pico-8 play session: no input (idle), after a click and taps of 🅾, ❎, 🅾+❎, 🅾 in the second before t = 0

[t = 1 s] idle ~1s (no d-pad/buttons)
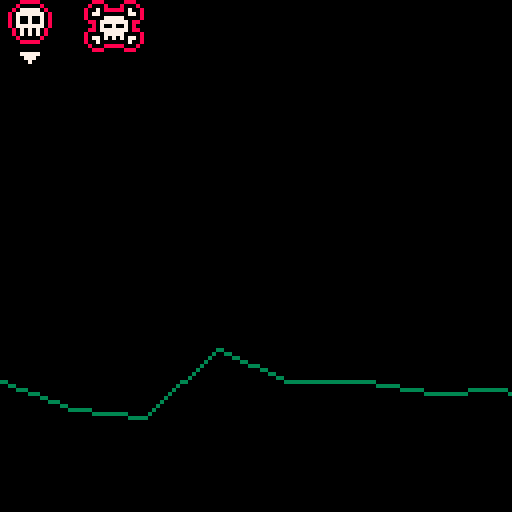

pico-8 cartridge
version 4
__lua__
cls()

local ground = {0, 0, 0, 0, 0, 0, 0, 0, 12, 5, 3, 20, 12, 12, 9, 10, 0, 0, 0, 0, 0, 0, 0, 0}
local spacing = 18

local offsetx = -144
local starty = 127 - 20

function _init()

end

function _update()
	-- offsetx -= 18
end

function _draw()
	cls()

	for i=1, count(ground) do
		local current = {
			x = (spacing*i) - spacing,
			y = starty-ground[i]
		}

		if i < count(ground) then
			local next = {
				x = (spacing*(i+1)) - spacing,
				y = starty-ground[i+1]
			}

			line(current.x+offsetx, current.y, next.x+offsetx, next.y, 3)
		end

		-- pset(13 * i, 5 + ground[i], 1)
	end
	-- srand(offset)

	spr(1, 0, 0, 2, 2)
	spr(3, 20, 0, 2, 2)

	-- camera(rnd()*2, rnd()*2)
end
__gfx__
00000000000008888800000000088800000888000000000000000000000000000000000000000000000000000000000000000000000000000000000000000000
00000000000080000080000000800080008000800000000000000000000000000000000000000000000000000000000000000000000000000000000000000000
00000000000807777708000008007088888070080000000000000000000000000000000000000000000000000000000000000000000000000000000000000000
00000000008077777770800008077000000077080000000000000000000000000000000000000000000000000000000000000000000000000000000000000000
00000000008070070070800008000077777000080000000000000000000000000000000000000000000000000000000000000000000000000000000000000000
00000000008070070070800000880777777708800000000000000000000000000000000000000000000000000000000000000000000000000000000000000000
00000000008077777770800000080700700708000000000000000000000000000000000000000000000000000000000000000000000000000000000000000000
00000000000807070708000000880777777708800000000000000000000000000000000000000000000000000000000000000000000000000000000000000000
00000000000807070708000008000077777000080000000000000000000000000000000000000000000000000000000000000000000000000000000000000000
00000000000080000080000008077070707077080000000000000000000000000000000000000000000000000000000000000000000000000000000000000000
00000000000008888800000008007000000070080000000000000000000000000000000000000000000000000000000000000000000000000000000000000000
00000000000000000000000000800088888000800000000000000000000000000000000000000000000000000000000000000000000000000000000000000000
00000000000000000000000000088800000888000000000000000000000000000000000000000000000000000000000000000000000000000000000000000000
00000000000007777700000000000000000000000000000000000000000000000000000000000000000000000000000000000000000000000000000000000000
00000000000000777000000000000000000000000000000000000000000000000000000000000000000000000000000000000000000000000000000000000000
00000000000000070000000000000000000000000000000000000000000000000000000000000000000000000000000000000000000000000000000000000000
00000000000000000000000000000000000000000000000000000000000000000000000000000000000000000000000000000000000000000000000000000000
00000000000000000000000000000000000000000000000000000000000000000000000000000000000000000000000000000000000000000000000000000000
00000000000000000000000000000000000000000000000000000000000000000000000000000000000000000000000000000000000000000000000000000000
00000000000000000000000000000000000000000000000000000000000000000000000000000000000000000000000000000000000000000000000000000000
00000000000000000000000000000000000000000000000000000000000000000000000000000000000000000000000000000000000000000000000000000000
00000000000000000000000000000000000000000000000000000000000000000000000000000000000000000000000000000000000000000000000000000000
00000000000000000000000000000000000000000000000000000000000000000000000000000000000000000000000000000000000000000000000000000000
00000000000000000000000000000000000000000000000000000000000000000000000000000000000000000000000000000000000000000000000000000000
00000000000000000000000000000000000000000000000000000000000000000000000000000000000000000000000000000000000000000000000000000000
00000000000000000000000000000000000000000000000000000000000000000000000000000000000000000000000000000000000000000000000000000000
00000000000000000000000000000000000000000000000000000000000000000000000000000000000000000000000000000000000000000000000000000000
00000000000000000000000000000000000000000000000000000000000000000000000000000000000000000000000000000000000000000000000000000000
00000000000000000000000000000000000000000000000000000000000000000000000000000000000000000000000000000000000000000000000000000000
00000000000000000000000000000000000000000000000000000000000000000000000000000000000000000000000000000000000000000000000000000000
00000000000000000000000000000000000000000000000000000000000000000000000000000000000000000000000000000000000000000000000000000000
00000000000000000000000000000000000000000000000000000000000000000000000000000000000000000000000000000000000000000000000000000000
00000000000000000000000000000000000000000000000000000000000000000000000000000000000000000000000000000000000000000000000000000000
00000000000000000000000000000000000000000000000000000000000000000000000000000000000000000000000000000000000000000000000000000000
00000000000000000000000000000000000000000000000000000000000000000000000000000000000000000000000000000000000000000000000000000000
00000000000000000000000000000000000000000000000000000000000000000000000000000000000000000000000000000000000000000000000000000000
00000000000000000000000000000000000000000000000000000000000000000000000000000000000000000000000000000000000000000000000000000000
00000000000000000000000000000000000000000000000000000000000000000000000000000000000000000000000000000000000000000000000000000000
00000000000000000000000000000000000000000000000000000000000000000000000000000000000000000000000000000000000000000000000000000000
00000000000000000000000000000000000000000000000000000000000000000000000000000000000000000000000000000000000000000000000000000000
00000000000000000000000000000000000000000000000000000000000000000000000000000000000000000000000000000000000000000000000000000000
00000000000000000000000000000000000000000000000000000000000000000000000000000000000000000000000000000000000000000000000000000000
00000000000000000000000000000000000000000000000000000000000000000000000000000000000000000000000000000000000000000000000000000000
00000000000000000000000000000000000000000000000000000000000000000000000000000000000000000000000000000000000000000000000000000000
00000000000000000000000000000000000000000000000000000000000000000000000000000000000000000000000000000000000000000000000000000000
00000000000000000000000000000000000000000000000000000000000000000000000000000000000000000000000000000000000000000000000000000000
00000000000000000000000000000000000000000000000000000000000000000000000000000000000000000000000000000000000000000000000000000000
00000000000000000000000000000000000000000000000000000000000000000000000000000000000000000000000000000000000000000000000000000000
00000000000000000000000000000000000000000000000000000000000000000000000000000000000000000000000000000000000000000000000000000000
00000000000000000000000000000000000000000000000000000000000000000000000000000000000000000000000000000000000000000000000000000000
00000000000000000000000000000000000000000000000000000000000000000000000000000000000000000000000000000000000000000000000000000000
00000000000000000000000000000000000000000000000000000000000000000000000000000000000000000000000000000000000000000000000000000000
00000000000000000000000000000000000000000000000000000000000000000000000000000000000000000000000000000000000000000000000000000000
00000000000000000000000000000000000000000000000000000000000000000000000000000000000000000000000000000000000000000000000000000000
00000000000000000000000000000000000000000000000000000000000000000000000000000000000000000000000000000000000000000000000000000000
00000000000000000000000000000000000000000000000000000000000000000000000000000000000000000000000000000000000000000000000000000000
00000000000000000000000000000000000000000000000000000000000000000000000000000000000000000000000000000000000000000000000000000000
00000000000000000000000000000000000000000000000000000000000000000000000000000000000000000000000000000000000000000000000000000000
00000000000000000000000000000000000000000000000000000000000000000000000000000000000000000000000000000000000000000000000000000000
00000000000000000000000000000000000000000000000000000000000000000000000000000000000000000000000000000000000000000000000000000000
00000000000000000000000000000000000000000000000000000000000000000000000000000000000000000000000000000000000000000000000000000000
00000000000000000000000000000000000000000000000000000000000000000000000000000000000000000000000000000000000000000000000000000000
00000000000000000000000000000000000000000000000000000000000000000000000000000000000000000000000000000000000000000000000000000000
00000000000000000000000000000000000000000000000000000000000000000000000000000000000000000000000000000000000000000000000000000000
00000000000000000000000000000000000000000000000000000000000000000000000000000000000000000000000000000000000000000000000000000000
00000000000000000000000000000000000000000000000000000000000000000000000000000000000000000000000000000000000000000000000000000000
00000000000000000000000000000000000000000000000000000000000000000000000000000000000000000000000000000000000000000000000000000000
00000000000000000000000000000000000000000000000000000000000000000000000000000000000000000000000000000000000000000000000000000000
00000000000000000000000000000000000000000000000000000000000000000000000000000000000000000000000000000000000000000000000000000000
00000000000000000000000000000000000000000000000000000000000000000000000000000000000000000000000000000000000000000000000000000000
00000000000000000000000000000000000000000000000000000000000000000000000000000000000000000000000000000000000000000000000000000000
00000000000000000000000000000000000000000000000000000000000000000000000000000000000000000000000000000000000000000000000000000000
00000000000000000000000000000000000000000000000000000000000000000000000000000000000000000000000000000000000000000000000000000000
00000000000000000000000000000000000000000000000000000000000000000000000000000000000000000000000000000000000000000000000000000000
00000000000000000000000000000000000000000000000000000000000000000000000000000000000000000000000000000000000000000000000000000000
00000000000000000000000000000000000000000000000000000000000000000000000000000000000000000000000000000000000000000000000000000000
00000000000000000000000000000000000000000000000000000000000000000000000000000000000000000000000000000000000000000000000000000000
00000000000000000000000000000000000000000000000000000000000000000000000000000000000000000000000000000000000000000000000000000000
00000000000000000000000000000000000000000000000000000000000000000000000000000000000000000000000000000000000000000000000000000000
00000000000000000000000000000000000000000000000000000000000000000000000000000000000000000000000000000000000000000000000000000000
00000000000000000000000000000000000000000000000000000000000000000000000000000000000000000000000000000000000000000000000000000000
00000000000000000000000000000000000000000000000000000000000000000000000000000000000000000000000000000000000000000000000000000000
00000000000000000000000000000000000000000000000000000000000000000000000000000000000000000000000000000000000000000000000000000000
00000000000000000000000000000000000000000000000000000000000000000000000000000000000000000000000000000000000000000000000000000000
00000000000000000000000000000000000000000000000000000000000000000000000000000000000000000000000000000000000000000000000000000000
00000000000000000000000000000000000000000000000000000000000000000000000000000000000000000000000000000000000000000000000000000000
00000000000000000000000000000000000000000000000000000000000000000000000000000000000000000000000000000000000000000000000000000000
00000000000000000000000000000000000000000000000000000000000000000000000000000000000000000000000000000000000000000000000000000000
00000000000000000000000000000000000000000000000000000000000000000000000000000000000000000000000000000000000000000000000000000000
00000000000000000000000000000000000000000000000000000000000000000000000000000000000000000000000000000000000000000000000000000000
00000000000000000000000000000000000000000000000000000000000000000000000000000000000000000000000000000000000000000000000000000000
00000000000000000000000000000000000000000000000000000000000000000000000000000000000000000000000000000000000000000000000000000000
00000000000000000000000000000000000000000000000000000000000000000000000000000000000000000000000000000000000000000000000000000000
00000000000000000000000000000000000000000000000000000000000000000000000000000000000000000000000000000000000000000000000000000000
00000000000000000000000000000000000000000000000000000000000000000000000000000000000000000000000000000000000000000000000000000000
00000000000000000000000000000000000000000000000000000000000000000000000000000000000000000000000000000000000000000000000000000000
00000000000000000000000000000000000000000000000000000000000000000000000000000000000000000000000000000000000000000000000000000000
00000000000000000000000000000000000000000000000000000000000000000000000000000000000000000000000000000000000000000000000000000000
00000000000000000000000000000000000000000000000000000000000000000000000000000000000000000000000000000000000000000000000000000000
00000000000000000000000000000000000000000000000000000000000000000000000000000000000000000000000000000000000000000000000000000000
00000000000000000000000000000000000000000000000000000000000000000000000000000000000000000000000000000000000000000000000000000000
00000000000000000000000000000000000000000000000000000000000000000000000000000000000000000000000000000000000000000000000000000000
00000000000000000000000000000000000000000000000000000000000000000000000000000000000000000000000000000000000000000000000000000000
00000000000000000000000000000000000000000000000000000000000000000000000000000000000000000000000000000000000000000000000000000000
00000000000000000000000000000000000000000000000000000000000000000000000000000000000000000000000000000000000000000000000000000000
00000000000000000000000000000000000000000000000000000000000000000000000000000000000000000000000000000000000000000000000000000000
00000000000000000000000000000000000000000000000000000000000000000000000000000000000000000000000000000000000000000000000000000000
00000000000000000000000000000000000000000000000000000000000000000000000000000000000000000000000000000000000000000000000000000000
00000000000000000000000000000000000000000000000000000000000000000000000000000000000000000000000000000000000000000000000000000000
00000000000000000000000000000000000000000000000000000000000000000000000000000000000000000000000000000000000000000000000000000000
00000000000000000000000000000000000000000000000000000000000000000000000000000000000000000000000000000000000000000000000000000000
00000000000000000000000000000000000000000000000000000000000000000000000000000000000000000000000000000000000000000000000000000000
00000000000000000000000000000000000000000000000000000000000000000000000000000000000000000000000000000000000000000000000000000000
00000000000000000000000000000000000000000000000000000000000000000000000000000000000000000000000000000000000000000000000000000000
00000000000000000000000000000000000000000000000000000000000000000000000000000000000000000000000000000000000000000000000000000000
00000000000000000000000000000000000000000000000000000000000000000000000000000000000000000000000000000000000000000000000000000000
00000000000000000000000000000000000000000000000000000000000000000000000000000000000000000000000000000000000000000000000000000000
00000000000000000000000000000000000000000000000000000000000000000000000000000000000000000000000000000000000000000000000000000000
00000000000000000000000000000000000000000000000000000000000000000000000000000000000000000000000000000000000000000000000000000000
00000000000000000000000000000000000000000000000000000000000000000000000000000000000000000000000000000000000000000000000000000000
00000000000000000000000000000000000000000000000000000000000000000000000000000000000000000000000000000000000000000000000000000000
00000000000000000000000000000000000000000000000000000000000000000000000000000000000000000000000000000000000000000000000000000000
00000000000000000000000000000000000000000000000000000000000000000000000000000000000000000000000000000000000000000000000000000000
00000000000000000000000000000000000000000000000000000000000000000000000000000000000000000000000000000000000000000000000000000000
00000000000000000000000000000000000000000000000000000000000000000000000000000000000000000000000000000000000000000000000000000000
00000000000000000000000000000000000000000000000000000000000000000000000000000000000000000000000000000000000000000000000000000000
00000000000000000000000000000000000000000000000000000000000000000000000000000000000000000000000000000000000000000000000000000000
00000000000000000000000000000000000000000000000000000000000000000000000000000000000000000000000000000000000000000000000000000000
__gff__
0000000000000000000000000000000000000000000000000000000000000000000000000000000000000000000000000000000000000000000000000000000000000000000000000000000000000000000000000000000000000000000000000000000000000000000000000000000000000000000000000000000000000000
0000000000000000000000000000000000000000000000000000000000000000000000000000000000000000000000000000000000000000000000000000000000000000000000000000000000000000000000000000000000000000000000000000000000000000000000000000000000000000000000000000000000000000
__map__
0000000000000000000000000000000000000000000000000000000000000000000000000000000000000000000000000000000000000000000000000000000000000000000000000000000000000000000000000000000000000000000000000000000000000000000000000000000000000000000000000000000000000000
0000000000000000000000000000000000000000000000000000000000000000000000000000000000000000000000000000000000000000000000000000000000000000000000000000000000000000000000000000000000000000000000000000000000000000000000000000000000000000000000000000000000000000
0000000000000000000000000000000000000000000000000000000000000000000000000000000000000000000000000000000000000000000000000000000000000000000000000000000000000000000000000000000000000000000000000000000000000000000000000000000000000000000000000000000000000000
0000000000000000000000000000000000000000000000000000000000000000000000000000000000000000000000000000000000000000000000000000000000000000000000000000000000000000000000000000000000000000000000000000000000000000000000000000000000000000000000000000000000000000
0000000000000000000000000000000000000000000000000000000000000000000000000000000000000000000000000000000000000000000000000000000000000000000000000000000000000000000000000000000000000000000000000000000000000000000000000000000000000000000000000000000000000000
0000000000000000000000000000000000000000000000000000000000000000000000000000000000000000000000000000000000000000000000000000000000000000000000000000000000000000000000000000000000000000000000000000000000000000000000000000000000000000000000000000000000000000
0000000000000000000000000000000000000000000000000000000000000000000000000000000000000000000000000000000000000000000000000000000000000000000000000000000000000000000000000000000000000000000000000000000000000000000000000000000000000000000000000000000000000000
0000000000000000000000000000000000000000000000000000000000000000000000000000000000000000000000000000000000000000000000000000000000000000000000000000000000000000000000000000000000000000000000000000000000000000000000000000000000000000000000000000000000000000
0000000000000000000000000000000000000000000000000000000000000000000000000000000000000000000000000000000000000000000000000000000000000000000000000000000000000000000000000000000000000000000000000000000000000000000000000000000000000000000000000000000000000000
0000000000000000000000000000000000000000000000000000000000000000000000000000000000000000000000000000000000000000000000000000000000000000000000000000000000000000000000000000000000000000000000000000000000000000000000000000000000000000000000000000000000000000
0000000000000000000000000000000000000000000000000000000000000000000000000000000000000000000000000000000000000000000000000000000000000000000000000000000000000000000000000000000000000000000000000000000000000000000000000000000000000000000000000000000000000000
0000000000000000000000000000000000000000000000000000000000000000000000000000000000000000000000000000000000000000000000000000000000000000000000000000000000000000000000000000000000000000000000000000000000000000000000000000000000000000000000000000000000000000
0000000000000000000000000000000000000000000000000000000000000000000000000000000000000000000000000000000000000000000000000000000000000000000000000000000000000000000000000000000000000000000000000000000000000000000000000000000000000000000000000000000000000000
0000000000000000000000000000000000000000000000000000000000000000000000000000000000000000000000000000000000000000000000000000000000000000000000000000000000000000000000000000000000000000000000000000000000000000000000000000000000000000000000000000000000000000
0000000000000000000000000000000000000000000000000000000000000000000000000000000000000000000000000000000000000000000000000000000000000000000000000000000000000000000000000000000000000000000000000000000000000000000000000000000000000000000000000000000000000000
0000000000000000000000000000000000000000000000000000000000000000000000000000000000000000000000000000000000000000000000000000000000000000000000000000000000000000000000000000000000000000000000000000000000000000000000000000000000000000000000000000000000000000
0000000000000000000000000000000000000000000000000000000000000000000000000000000000000000000000000000000000000000000000000000000000000000000000000000000000000000000000000000000000000000000000000000000000000000000000000000000000000000000000000000000000000000
0000000000000000000000000000000000000000000000000000000000000000000000000000000000000000000000000000000000000000000000000000000000000000000000000000000000000000000000000000000000000000000000000000000000000000000000000000000000000000000000000000000000000000
0000000000000000000000000000000000000000000000000000000000000000000000000000000000000000000000000000000000000000000000000000000000000000000000000000000000000000000000000000000000000000000000000000000000000000000000000000000000000000000000000000000000000000
0000000000000000000000000000000000000000000000000000000000000000000000000000000000000000000000000000000000000000000000000000000000000000000000000000000000000000000000000000000000000000000000000000000000000000000000000000000000000000000000000000000000000000
0000000000000000000000000000000000000000000000000000000000000000000000000000000000000000000000000000000000000000000000000000000000000000000000000000000000000000000000000000000000000000000000000000000000000000000000000000000000000000000000000000000000000000
0000000000000000000000000000000000000000000000000000000000000000000000000000000000000000000000000000000000000000000000000000000000000000000000000000000000000000000000000000000000000000000000000000000000000000000000000000000000000000000000000000000000000000
0000000000000000000000000000000000000000000000000000000000000000000000000000000000000000000000000000000000000000000000000000000000000000000000000000000000000000000000000000000000000000000000000000000000000000000000000000000000000000000000000000000000000000
0000000000000000000000000000000000000000000000000000000000000000000000000000000000000000000000000000000000000000000000000000000000000000000000000000000000000000000000000000000000000000000000000000000000000000000000000000000000000000000000000000000000000000
0000000000000000000000000000000000000000000000000000000000000000000000000000000000000000000000000000000000000000000000000000000000000000000000000000000000000000000000000000000000000000000000000000000000000000000000000000000000000000000000000000000000000000
0000000000000000000000000000000000000000000000000000000000000000000000000000000000000000000000000000000000000000000000000000000000000000000000000000000000000000000000000000000000000000000000000000000000000000000000000000000000000000000000000000000000000000
0000000000000000000000000000000000000000000000000000000000000000000000000000000000000000000000000000000000000000000000000000000000000000000000000000000000000000000000000000000000000000000000000000000000000000000000000000000000000000000000000000000000000000
0000000000000000000000000000000000000000000000000000000000000000000000000000000000000000000000000000000000000000000000000000000000000000000000000000000000000000000000000000000000000000000000000000000000000000000000000000000000000000000000000000000000000000
0000000000000000000000000000000000000000000000000000000000000000000000000000000000000000000000000000000000000000000000000000000000000000000000000000000000000000000000000000000000000000000000000000000000000000000000000000000000000000000000000000000000000000
0000000000000000000000000000000000000000000000000000000000000000000000000000000000000000000000000000000000000000000000000000000000000000000000000000000000000000000000000000000000000000000000000000000000000000000000000000000000000000000000000000000000000000
0000000000000000000000000000000000000000000000000000000000000000000000000000000000000000000000000000000000000000000000000000000000000000000000000000000000000000000000000000000000000000000000000000000000000000000000000000000000000000000000000000000000000000
0000000000000000000000000000000000000000000000000000000000000000000000000000000000000000000000000000000000000000000000000000000000000000000000000000000000000000000000000000000000000000000000000000000000000000000000000000000000000000000000000000000000000000
